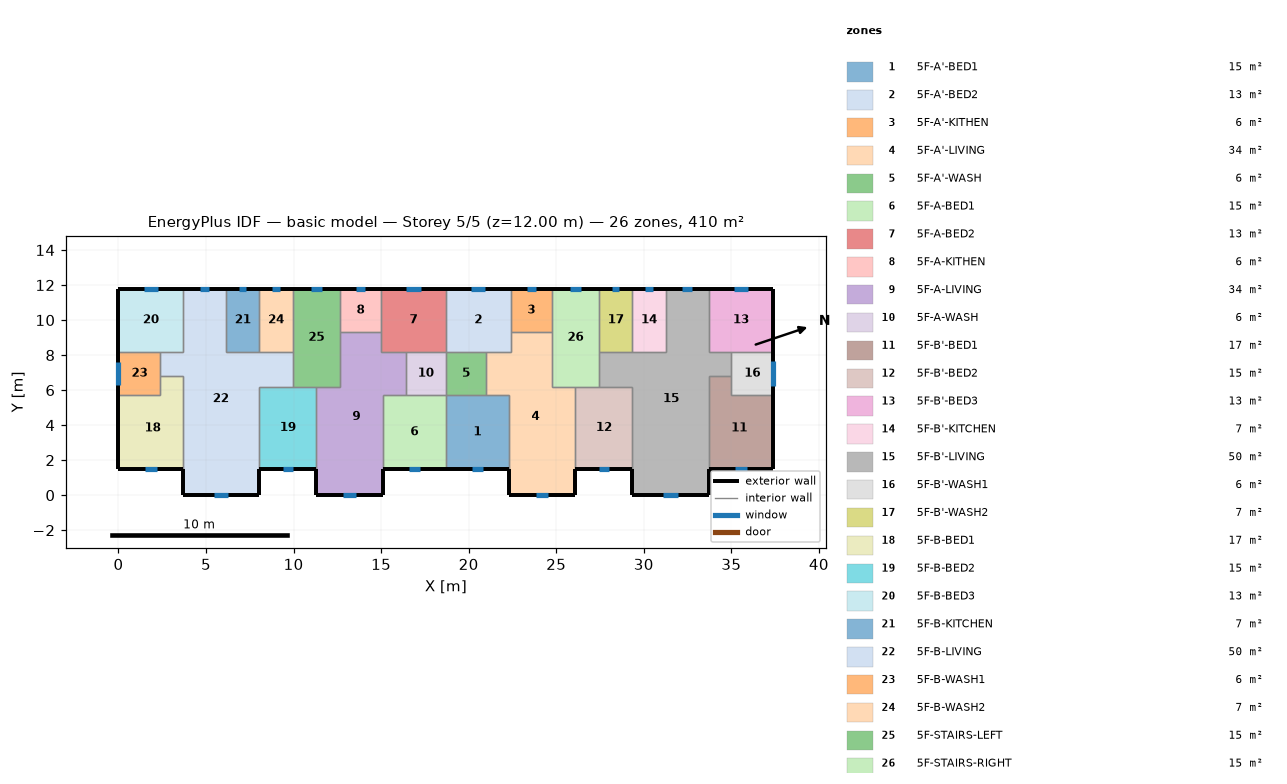
=== STOREY PLAN SPEC (per zone: floor XY polygon, exterior-wall plan segments, windows/doors) ===
zone 1: 5F-A'-BED1  (15.1 m²)
  floor: (18.70, 5.70) (22.30, 5.70) (22.30, 1.50) (18.70, 1.50)
  exterior wall: (18.70, 1.50) – (22.30, 1.50)  [3.6 m]
    window: (20.16, 1.50) – (20.84, 1.50)  [0.7 m²]
  interior walls: 4
zone 2: 5F-A'-BED2  (13.3 m²)
  floor: (18.70, 11.80) (22.40, 11.80) (22.40, 8.20) (18.70, 8.20)
  exterior wall: (22.40, 11.80) – (18.70, 11.80)  [3.7 m]
    window: (20.96, 11.80) – (20.14, 11.80)  [0.8 m²]
  interior walls: 5
zone 3: 5F-A'-KITHEN  (5.9 m²)
  floor: (24.75, 11.80) (24.75, 9.31) (22.40, 9.31) (22.40, 11.80)
  exterior wall: (24.75, 11.80) – (22.40, 11.80)  [2.3 m]
    window: (23.83, 11.80) – (23.32, 11.80)  [0.5 m²]
  interior walls: 3
zone 4: 5F-A'-LIVING  (34.3 m²)
  floor: (22.40, 9.31) (24.75, 9.31) (24.75, 6.20) (26.10, 6.20) (26.10, 0.00) (22.30, 0.00) (22.30, 5.70) (21.00, 5.70) (21.00, 8.20) (22.40, 8.20)
  exterior wall: (22.30, 1.50) – (22.30, 0.00)  [1.5 m]
  exterior wall: (26.10, 0.00) – (26.10, 1.50)  [1.5 m]
  exterior wall: (22.30, 0.00) – (26.10, 0.00)  [3.8 m]
    window: (23.85, 0.00) – (24.55, 0.00)  [0.7 m²]
  interior walls: 9
zone 5: 5F-A'-WASH  (5.7 m²)
  floor: (21.00, 8.20) (21.00, 5.70) (18.70, 5.70) (18.70, 8.20)
  interior walls: 4
zone 6: 5F-A-BED1  (15.1 m²)
  floor: (15.10, 5.70) (18.70, 5.70) (18.70, 1.50) (15.10, 1.50)
  exterior wall: (15.10, 1.50) – (18.70, 1.50)  [3.6 m]
    window: (16.56, 1.50) – (17.24, 1.50)  [0.7 m²]
  interior walls: 4
zone 7: 5F-A-BED2  (13.3 m²)
  floor: (18.70, 11.80) (18.70, 8.20) (15.00, 8.20) (15.00, 11.80)
  exterior wall: (18.70, 11.80) – (15.00, 11.80)  [3.7 m]
    window: (17.26, 11.80) – (16.44, 11.80)  [0.8 m²]
  interior walls: 5
zone 8: 5F-A-KITHEN  (5.9 m²)
  floor: (15.00, 11.80) (15.00, 9.31) (12.65, 9.31) (12.65, 11.80)
  exterior wall: (15.00, 11.80) – (12.65, 11.80)  [2.3 m]
    window: (14.08, 11.80) – (13.57, 11.80)  [0.5 m²]
  interior walls: 3
zone 9: 5F-A-LIVING  (34.3 m²)
  floor: (12.65, 9.31) (15.00, 9.31) (15.00, 8.20) (16.40, 8.20) (16.40, 5.70) (15.10, 5.70) (15.10, 0.00) (11.30, 0.00) (11.30, 6.20) (12.65, 6.20)
  exterior wall: (11.30, 1.50) – (11.30, 0.00)  [1.5 m]
  exterior wall: (15.10, 0.00) – (15.10, 1.50)  [1.5 m]
  exterior wall: (11.30, 0.00) – (15.10, 0.00)  [3.8 m]
    window: (12.85, 0.00) – (13.55, 0.00)  [0.7 m²]
  interior walls: 9
zone 10: 5F-A-WASH  (5.7 m²)
  floor: (18.70, 8.20) (18.70, 5.70) (16.40, 5.70) (16.40, 8.20)
  interior walls: 4
zone 11: 5F-B'-BED1  (17.0 m²)
  floor: (35.00, 6.80) (35.00, 5.70) (37.40, 5.70) (37.40, 1.50) (33.70, 1.50) (33.70, 6.80)
  exterior wall: (33.70, 1.50) – (37.40, 1.50)  [3.7 m]
    window: (35.20, 1.50) – (35.90, 1.50)  [0.7 m²]
  exterior wall: (37.40, 1.50) – (37.40, 5.70)  [4.2 m]
  interior walls: 4
zone 12: 5F-B'-BED2  (15.3 m²)
  floor: (26.10, 6.20) (29.35, 6.20) (29.35, 1.50) (26.10, 1.50)
  exterior wall: (26.10, 1.50) – (29.35, 1.50)  [3.3 m]
    window: (27.42, 1.50) – (28.03, 1.50)  [0.6 m²]
  interior walls: 4
zone 13: 5F-B'-BED3  (13.3 m²)
  floor: (37.40, 11.80) (37.40, 8.20) (33.70, 8.20) (33.70, 11.80)
  exterior wall: (37.40, 8.20) – (37.40, 11.80)  [3.6 m]
  exterior wall: (37.40, 11.80) – (33.70, 11.80)  [3.7 m]
    window: (35.96, 11.80) – (35.14, 11.80)  [0.8 m²]
  interior walls: 3
zone 14: 5F-B'-KITCHEN  (6.8 m²)
  floor: (29.35, 11.80) (31.25, 11.80) (31.25, 8.20) (29.35, 8.20)
  exterior wall: (31.25, 11.80) – (29.35, 11.80)  [1.9 m]
    window: (30.51, 11.80) – (30.09, 11.80)  [0.4 m²]
  interior walls: 3
zone 15: 5F-B'-LIVING  (50.1 m²)
  floor: (31.25, 11.80) (33.70, 11.80) (33.70, 8.20) (35.00, 8.20) (35.00, 6.80) (33.70, 6.80) (33.70, 0.00) (29.35, 0.00) (29.35, 6.20) (27.45, 6.20) (27.45, 8.20) (31.25, 8.20)
  exterior wall: (29.35, 1.50) – (29.35, 0.00)  [1.5 m]
  exterior wall: (33.70, 11.80) – (31.25, 11.80)  [2.5 m]
    window: (32.74, 11.80) – (32.21, 11.80)  [0.5 m²]
  exterior wall: (33.70, 0.00) – (33.70, 1.50)  [1.5 m]
  exterior wall: (29.35, 0.00) – (33.70, 0.00)  [4.4 m]
    window: (31.12, 0.00) – (31.93, 0.00)  [0.8 m²]
  interior walls: 11
zone 16: 5F-B'-WASH1  (6.0 m²)
  floor: (37.40, 8.20) (37.40, 5.70) (35.00, 5.70) (35.00, 8.20)
  exterior wall: (37.40, 5.70) – (37.40, 8.20)  [2.5 m]
    window: (37.40, 6.25) – (37.40, 7.65)  [1.4 m²]
  interior walls: 4
zone 17: 5F-B'-WASH2  (6.8 m²)
  floor: (27.45, 11.80) (29.35, 11.80) (29.35, 8.20) (27.45, 8.20)
  exterior wall: (29.35, 11.80) – (27.45, 11.80)  [1.9 m]
    window: (28.61, 11.80) – (28.19, 11.80)  [0.4 m²]
  interior walls: 3
zone 18: 5F-B-BED1  (17.0 m²)
  floor: (2.40, 6.80) (3.70, 6.80) (3.70, 1.50) (0.00, 1.50) (0.00, 5.70) (2.40, 5.70)
  exterior wall: (0.00, 1.50) – (3.70, 1.50)  [3.7 m]
    window: (1.50, 1.50) – (2.20, 1.50)  [0.7 m²]
  exterior wall: (0.00, 5.70) – (0.00, 1.50)  [4.2 m]
  interior walls: 4
zone 19: 5F-B-BED2  (15.3 m²)
  floor: (8.05, 6.20) (11.30, 6.20) (11.30, 1.50) (8.05, 1.50)
  exterior wall: (8.05, 1.50) – (11.30, 1.50)  [3.3 m]
    window: (9.37, 1.50) – (9.98, 1.50)  [0.6 m²]
  interior walls: 4
zone 20: 5F-B-BED3  (13.3 m²)
  floor: (0.00, 11.80) (3.70, 11.80) (3.70, 8.20) (0.00, 8.20)
  exterior wall: (3.70, 11.80) – (0.00, 11.80)  [3.7 m]
    window: (2.26, 11.80) – (1.44, 11.80)  [0.8 m²]
  exterior wall: (0.00, 11.80) – (0.00, 8.20)  [3.6 m]
  interior walls: 3
zone 21: 5F-B-KITCHEN  (6.8 m²)
  floor: (8.05, 11.80) (8.05, 8.20) (6.15, 8.20) (6.15, 11.80)
  exterior wall: (8.05, 11.80) – (6.15, 11.80)  [1.9 m]
    window: (7.31, 11.80) – (6.89, 11.80)  [0.4 m²]
  interior walls: 3
zone 22: 5F-B-LIVING  (50.1 m²)
  floor: (3.70, 11.80) (6.15, 11.80) (6.15, 8.20) (9.95, 8.20) (9.95, 6.20) (8.05, 6.20) (8.05, 0.00) (3.70, 0.00) (3.70, 6.80) (2.40, 6.80) (2.40, 8.20) (3.70, 8.20)
  exterior wall: (6.15, 11.80) – (3.70, 11.80)  [2.5 m]
    window: (5.19, 11.80) – (4.66, 11.80)  [0.5 m²]
  exterior wall: (8.05, 0.00) – (8.05, 1.50)  [1.5 m]
  exterior wall: (3.70, 0.00) – (8.05, 0.00)  [4.3 m]
    window: (5.47, 0.00) – (6.28, 0.00)  [0.8 m²]
  exterior wall: (3.70, 1.50) – (3.70, 0.00)  [1.5 m]
  interior walls: 11
zone 23: 5F-B-WASH1  (6.0 m²)
  floor: (2.40, 8.20) (2.40, 5.70) (0.00, 5.70) (0.00, 8.20)
  exterior wall: (0.00, 8.20) – (0.00, 5.70)  [2.5 m]
    window: (0.00, 7.58) – (0.00, 6.32)  [1.3 m²]
  interior walls: 4
zone 24: 5F-B-WASH2  (6.8 m²)
  floor: (9.95, 11.80) (9.95, 8.20) (8.05, 8.20) (8.05, 11.80)
  exterior wall: (9.95, 11.80) – (8.05, 11.80)  [1.9 m]
    window: (9.21, 11.80) – (8.79, 11.80)  [0.4 m²]
  interior walls: 3
zone 25: 5F-STAIRS-LEFT  (15.1 m²)
  floor: (9.95, 11.80) (12.65, 11.80) (12.65, 6.20) (9.95, 6.20)
  exterior wall: (12.65, 11.80) – (9.95, 11.80)  [2.7 m]
    window: (11.60, 11.80) – (11.00, 11.80)  [0.6 m²]
  interior walls: 6
zone 26: 5F-STAIRS-RIGHT  (15.1 m²)
  floor: (27.45, 11.80) (27.45, 6.20) (24.75, 6.20) (24.75, 11.80)
  exterior wall: (27.45, 11.80) – (24.75, 11.80)  [2.7 m]
    window: (26.40, 11.80) – (25.80, 11.80)  [0.6 m²]
  interior walls: 6

=== DERIVED (storey summary) ===
Building: basic model
Storey: 5 of 5  (floor level z = 12.00 m)
Storey gross floor area: 409.7 m²
Zones on this storey: 26
  - 5F-A'-BED1: floor 15.1 m²; exterior wall 3.6 m (10.8 m²); 1 window(s) 0.7 m²; WWR 6.2%
  - 5F-A'-BED2: floor 13.3 m²; exterior wall 3.7 m (11.1 m²); 1 window(s) 0.8 m²; WWR 7.3%
  - 5F-A'-KITHEN: floor 5.9 m²; exterior wall 2.3 m (7.0 m²); 1 window(s) 0.5 m²; WWR 7.3%
  - 5F-A'-LIVING: floor 34.3 m²; exterior wall 6.8 m (20.4 m²); 1 window(s) 0.7 m²; WWR 3.5%
  - 5F-A'-WASH: floor 5.7 m²
  - 5F-A-BED1: floor 15.1 m²; exterior wall 3.6 m (10.8 m²); 1 window(s) 0.7 m²; WWR 6.2%
  - 5F-A-BED2: floor 13.3 m²; exterior wall 3.7 m (11.1 m²); 1 window(s) 0.8 m²; WWR 7.3%
  - 5F-A-KITHEN: floor 5.9 m²; exterior wall 2.3 m (7.0 m²); 1 window(s) 0.5 m²; WWR 7.3%
  - 5F-A-LIVING: floor 34.3 m²; exterior wall 6.8 m (20.4 m²); 1 window(s) 0.7 m²; WWR 3.5%
  - 5F-A-WASH: floor 5.7 m²
  - 5F-B'-BED1: floor 17.0 m²; exterior wall 7.9 m (23.7 m²); 1 window(s) 0.7 m²; WWR 2.9%
  - 5F-B'-BED2: floor 15.3 m²; exterior wall 3.3 m (9.8 m²); 1 window(s) 0.6 m²; WWR 6.2%
  - 5F-B'-BED3: floor 13.3 m²; exterior wall 7.3 m (21.9 m²); 1 window(s) 0.8 m²; WWR 3.7%
  - 5F-B'-KITCHEN: floor 6.8 m²; exterior wall 1.9 m (5.7 m²); 1 window(s) 0.4 m²; WWR 7.3%
  - 5F-B'-LIVING: floor 50.1 m²; exterior wall 9.8 m (29.4 m²); 2 window(s) 1.3 m²; WWR 4.6%
  - 5F-B'-WASH1: floor 6.0 m²; exterior wall 2.5 m (7.5 m²); 1 window(s) 1.4 m²; WWR 18.7%
  - 5F-B'-WASH2: floor 6.8 m²; exterior wall 1.9 m (5.7 m²); 1 window(s) 0.4 m²; WWR 7.3%
  - 5F-B-BED1: floor 17.0 m²; exterior wall 7.9 m (23.7 m²); 1 window(s) 0.7 m²; WWR 2.9%
  - 5F-B-BED2: floor 15.3 m²; exterior wall 3.3 m (9.8 m²); 1 window(s) 0.6 m²; WWR 6.2%
  - 5F-B-BED3: floor 13.3 m²; exterior wall 7.3 m (21.9 m²); 1 window(s) 0.8 m²; WWR 3.7%
  - 5F-B-KITCHEN: floor 6.8 m²; exterior wall 1.9 m (5.7 m²); 1 window(s) 0.4 m²; WWR 7.3%
  - 5F-B-LIVING: floor 50.1 m²; exterior wall 9.8 m (29.4 m²); 2 window(s) 1.3 m²; WWR 4.6%
  - 5F-B-WASH1: floor 6.0 m²; exterior wall 2.5 m (7.5 m²); 1 window(s) 1.3 m²; WWR 16.9%
  - 5F-B-WASH2: floor 6.8 m²; exterior wall 1.9 m (5.7 m²); 1 window(s) 0.4 m²; WWR 7.3%
  - 5F-STAIRS-LEFT: floor 15.1 m²; exterior wall 2.7 m (8.1 m²); 1 window(s) 0.6 m²; WWR 7.3%
  - 5F-STAIRS-RIGHT: floor 15.1 m²; exterior wall 2.7 m (8.1 m²); 1 window(s) 0.6 m²; WWR 7.3%
Zone adjacency (shared interzone walls):
  - 5F-A'-BED1 ↔ 5F-A'-LIVING
  - 5F-A'-BED1 ↔ 5F-A'-WASH
  - 5F-A'-BED1 ↔ 5F-A-BED1
  - 5F-A'-BED2 ↔ 5F-A'-KITHEN
  - 5F-A'-BED2 ↔ 5F-A'-LIVING
  - 5F-A'-BED2 ↔ 5F-A'-WASH
  - 5F-A'-BED2 ↔ 5F-A-BED2
  - 5F-A'-KITHEN ↔ 5F-A'-LIVING
  - 5F-A'-KITHEN ↔ 5F-STAIRS-RIGHT
  - 5F-A'-LIVING ↔ 5F-A'-WASH
  - 5F-A'-LIVING ↔ 5F-B'-BED2
  - 5F-A'-LIVING ↔ 5F-STAIRS-RIGHT
  - 5F-A'-WASH ↔ 5F-A-WASH
  - 5F-A-BED1 ↔ 5F-A-LIVING
  - 5F-A-BED1 ↔ 5F-A-WASH
  - 5F-A-BED2 ↔ 5F-A-KITHEN
  - 5F-A-BED2 ↔ 5F-A-LIVING
  - 5F-A-BED2 ↔ 5F-A-WASH
  - 5F-A-KITHEN ↔ 5F-A-LIVING
  - 5F-A-KITHEN ↔ 5F-STAIRS-LEFT
  - 5F-A-LIVING ↔ 5F-A-WASH
  - 5F-A-LIVING ↔ 5F-B-BED2
  - 5F-A-LIVING ↔ 5F-STAIRS-LEFT
  - 5F-B'-BED1 ↔ 5F-B'-LIVING
  - 5F-B'-BED1 ↔ 5F-B'-WASH1
  - 5F-B'-BED2 ↔ 5F-B'-LIVING
  - 5F-B'-BED2 ↔ 5F-STAIRS-RIGHT
  - 5F-B'-BED3 ↔ 5F-B'-LIVING
  - 5F-B'-BED3 ↔ 5F-B'-WASH1
  - 5F-B'-KITCHEN ↔ 5F-B'-LIVING
  - 5F-B'-KITCHEN ↔ 5F-B'-WASH2
  - 5F-B'-LIVING ↔ 5F-B'-WASH1
  - 5F-B'-LIVING ↔ 5F-B'-WASH2
  - 5F-B'-LIVING ↔ 5F-STAIRS-RIGHT
  - 5F-B'-WASH2 ↔ 5F-STAIRS-RIGHT
  - 5F-B-BED1 ↔ 5F-B-LIVING
  - 5F-B-BED1 ↔ 5F-B-WASH1
  - 5F-B-BED2 ↔ 5F-B-LIVING
  - 5F-B-BED2 ↔ 5F-STAIRS-LEFT
  - 5F-B-BED3 ↔ 5F-B-LIVING
  - 5F-B-BED3 ↔ 5F-B-WASH1
  - 5F-B-KITCHEN ↔ 5F-B-LIVING
  - 5F-B-KITCHEN ↔ 5F-B-WASH2
  - 5F-B-LIVING ↔ 5F-B-WASH1
  - 5F-B-LIVING ↔ 5F-B-WASH2
  - 5F-B-LIVING ↔ 5F-STAIRS-LEFT
  - 5F-B-WASH2 ↔ 5F-STAIRS-LEFT